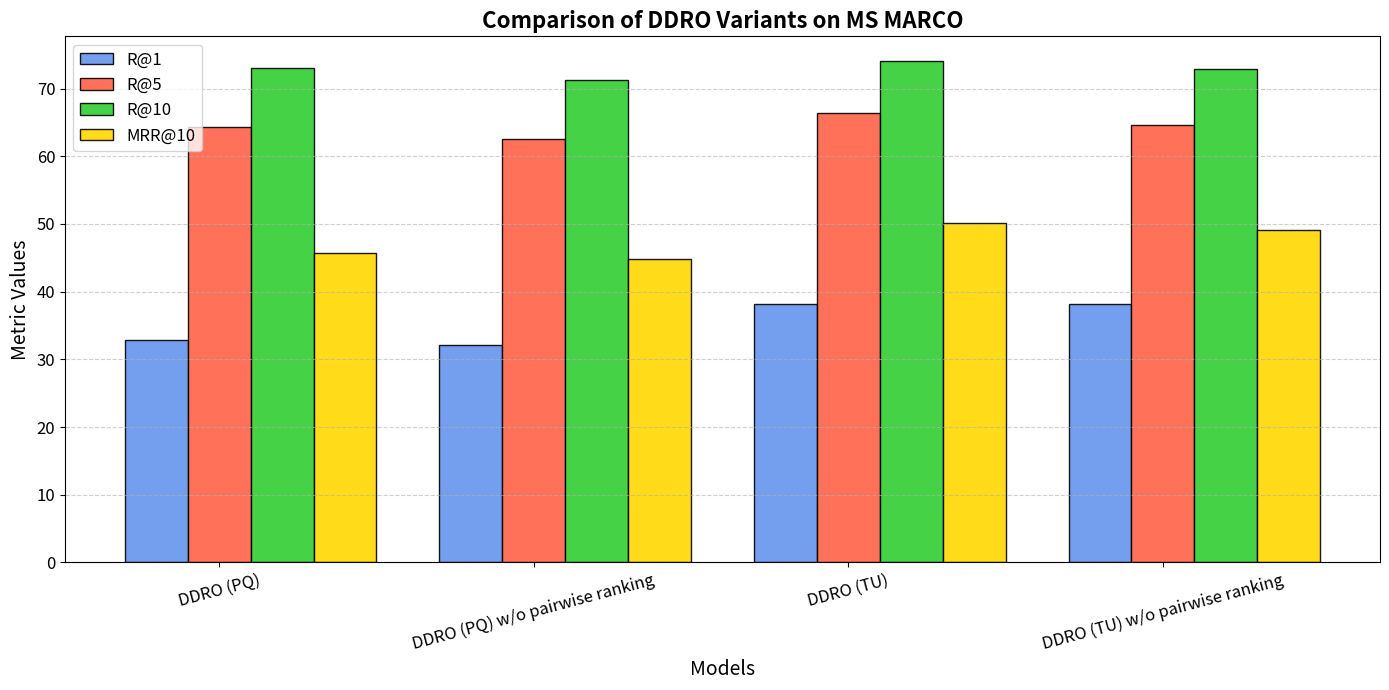
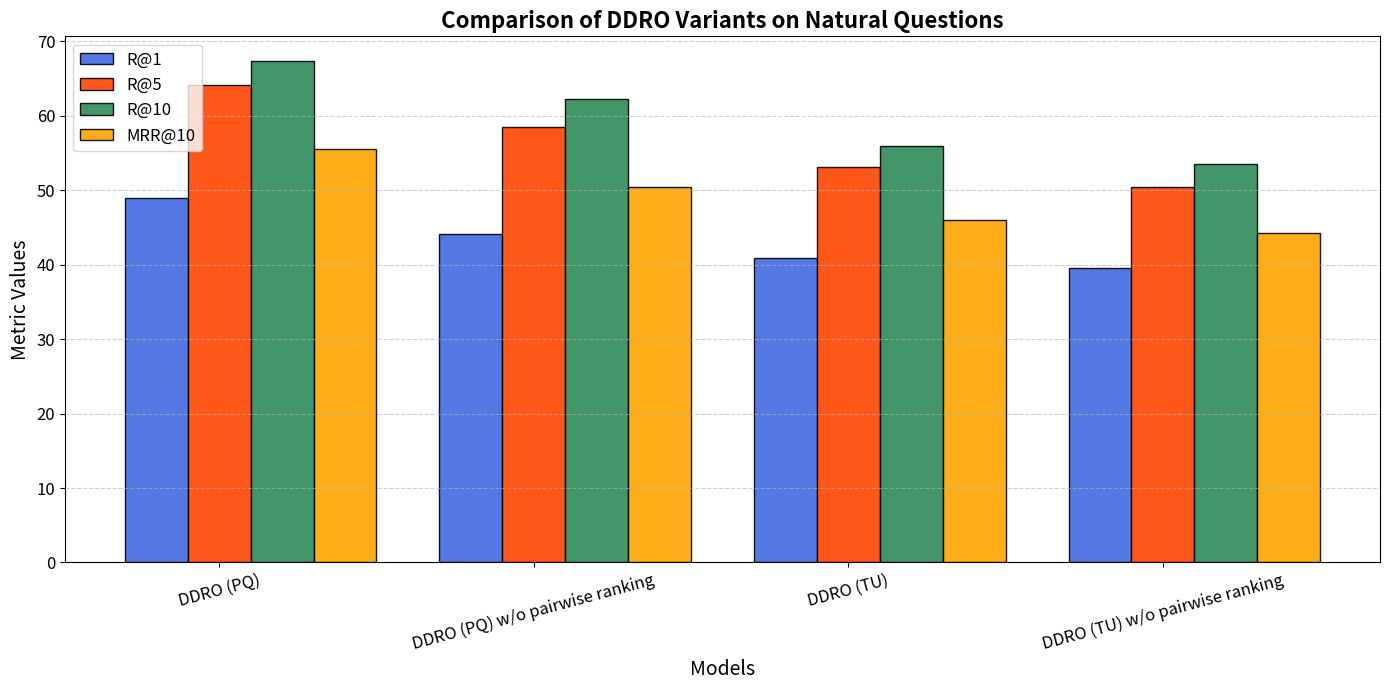

Source code (Python) for these figures, in order:
import matplotlib.pyplot as plt
import numpy as np
import os

def ensure_output_directory(directory):
    os.makedirs(directory, exist_ok=True)

def plot_combined_bar_charts(data, output_dir):
    models = ["DDRO (PQ)", "DDRO (PQ) w/o pairwise ranking", "DDRO (TU)", "DDRO (TU) w/o pairwise ranking"]
    metrics = ["R@1", "R@5", "R@10", "MRR@10"]
    datasets = ["MS MARCO", "Natural Questions"]
    
    colors = {
        "MS MARCO": ['#6495ED', '#FF6347', '#32CD32', '#FFD700'],
        "Natural Questions": ['#4169E1', '#FF4500', '#2E8B57', '#FFA500']
    }
    
    for dataset in datasets:
        values = np.array([
            data[dataset]["R@1"],
            data[dataset]["R@5"],
            data[dataset]["R@10"],
            data[dataset]["MRR@10"]
        ])
        
        x = np.arange(len(models))
        bar_width = 0.2
        
        plt.figure(figsize=(14, 7))
        for i in range(len(metrics)):
            plt.bar(x + i * bar_width, values[i], bar_width,
                    label=f"{metrics[i]}", color=colors[dataset][i], edgecolor='black', alpha=0.9)
        
        plt.xlabel("Models", fontsize=14)
        plt.ylabel("Metric Values", fontsize=14)
        plt.title(f"Comparison of DDRO Variants on {dataset}", fontsize=16, fontweight='bold')
        plt.xticks(x + bar_width, models, fontsize=12, rotation=15)
        plt.yticks(fontsize=12)
        plt.legend(fontsize=12, loc='upper left')
        plt.grid(axis='y', linestyle='--', alpha=0.6)
        plt.tight_layout()
        
        filename = f"{dataset.lower().replace(' ', '_')}_comparison.pdf"
        plt.savefig(os.path.join(output_dir, filename), format='pdf', bbox_inches='tight')
        plt.close()
        print(f"Saved chart: {filename}")

# Main execution
data = {
    "MS MARCO": {
        "R@1": [32.92, 32.18, 38.24, 38.12],
        "R@5": [64.36, 62.62, 66.46, 64.60],
        "R@10": [73.02, 71.29, 74.01, 72.90],
        "MRR@10": [45.76, 44.79, 50.07, 49.18]
    },
    "Natural Questions": {
        "R@1": [48.92, 44.19, 40.86, 39.58],
        "R@5": [64.10, 58.44, 53.12, 50.50],
        "R@10": [67.31, 62.23, 55.98, 53.53],
        "MRR@10": [55.51, 50.48, 45.99, 44.32]
    }
}

output_dir = "Images-ablation"
ensure_output_directory(output_dir)

plot_combined_bar_charts(data, output_dir)
